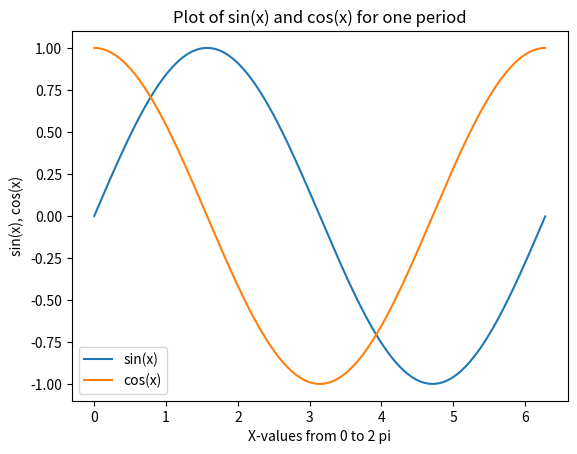

Recreate this plot in Python.
#!/usr/bin/env python
# coding: utf-8

# In[3]:


import matplotlib.pyplot as plt
import numpy as np


# In[15]:


x = np.arange(0, 2*np.pi, 0.01)
y = np.sin(x)
z = np.cos(x)


# In[17]:


plt.plot(x, y, x, z)
plt.xlabel('X-values from 0 to 2 pi')
plt.ylabel('sin(x), cos(x)')
plt.legend(['sin(x)', 'cos(x)'])
plt.title('Plot of sin(x) and cos(x) for one period')
plt.show()

